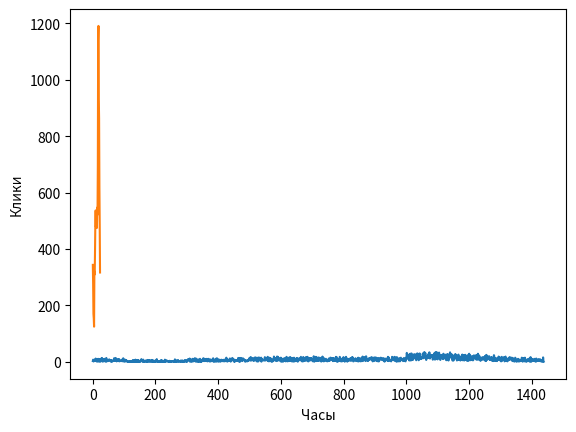

Write the Python code that produced this figure.
from random import randint
import matplotlib.pylab as plt

print(randint(0, 9))
acc = []

for number in range(60 * 24):
    max = 30
    rate = 100
    if number < 500:
        max = 10
        if number > 100 and number < 300:
            max = 5
    else:
        max = 15 + randint(-1, 2)
        if number > 1000:
            max = 22
        if number > 1000:
            max = 30
        if number > 1150:
            max = 27
        if number > 1200:
            max = 25
        if number > 1250:
            max = 20
        if number > 1300:
            max = 15
        if number > 1350:
            max = 12

    num = randint(-1 + int(max / 5), max + randint(-4, 5)) if randint(-1 + int(max / 5), rate) != 0 else 0
    acc.append(num)
    print(num)

plt.plot(acc)
plt.ylabel('Клики')
plt.xlabel('Минуты')
plt.show()

acc2 = []
i = 0
for number in range(0, 24):
    sum = 0
    for j in range(0, 60):
        sum = sum + acc[i]
        i = i + 1
    acc2.append(sum)

plt.plot(acc2)
plt.ylabel('Клики')
plt.xlabel('Часы')
plt.show()